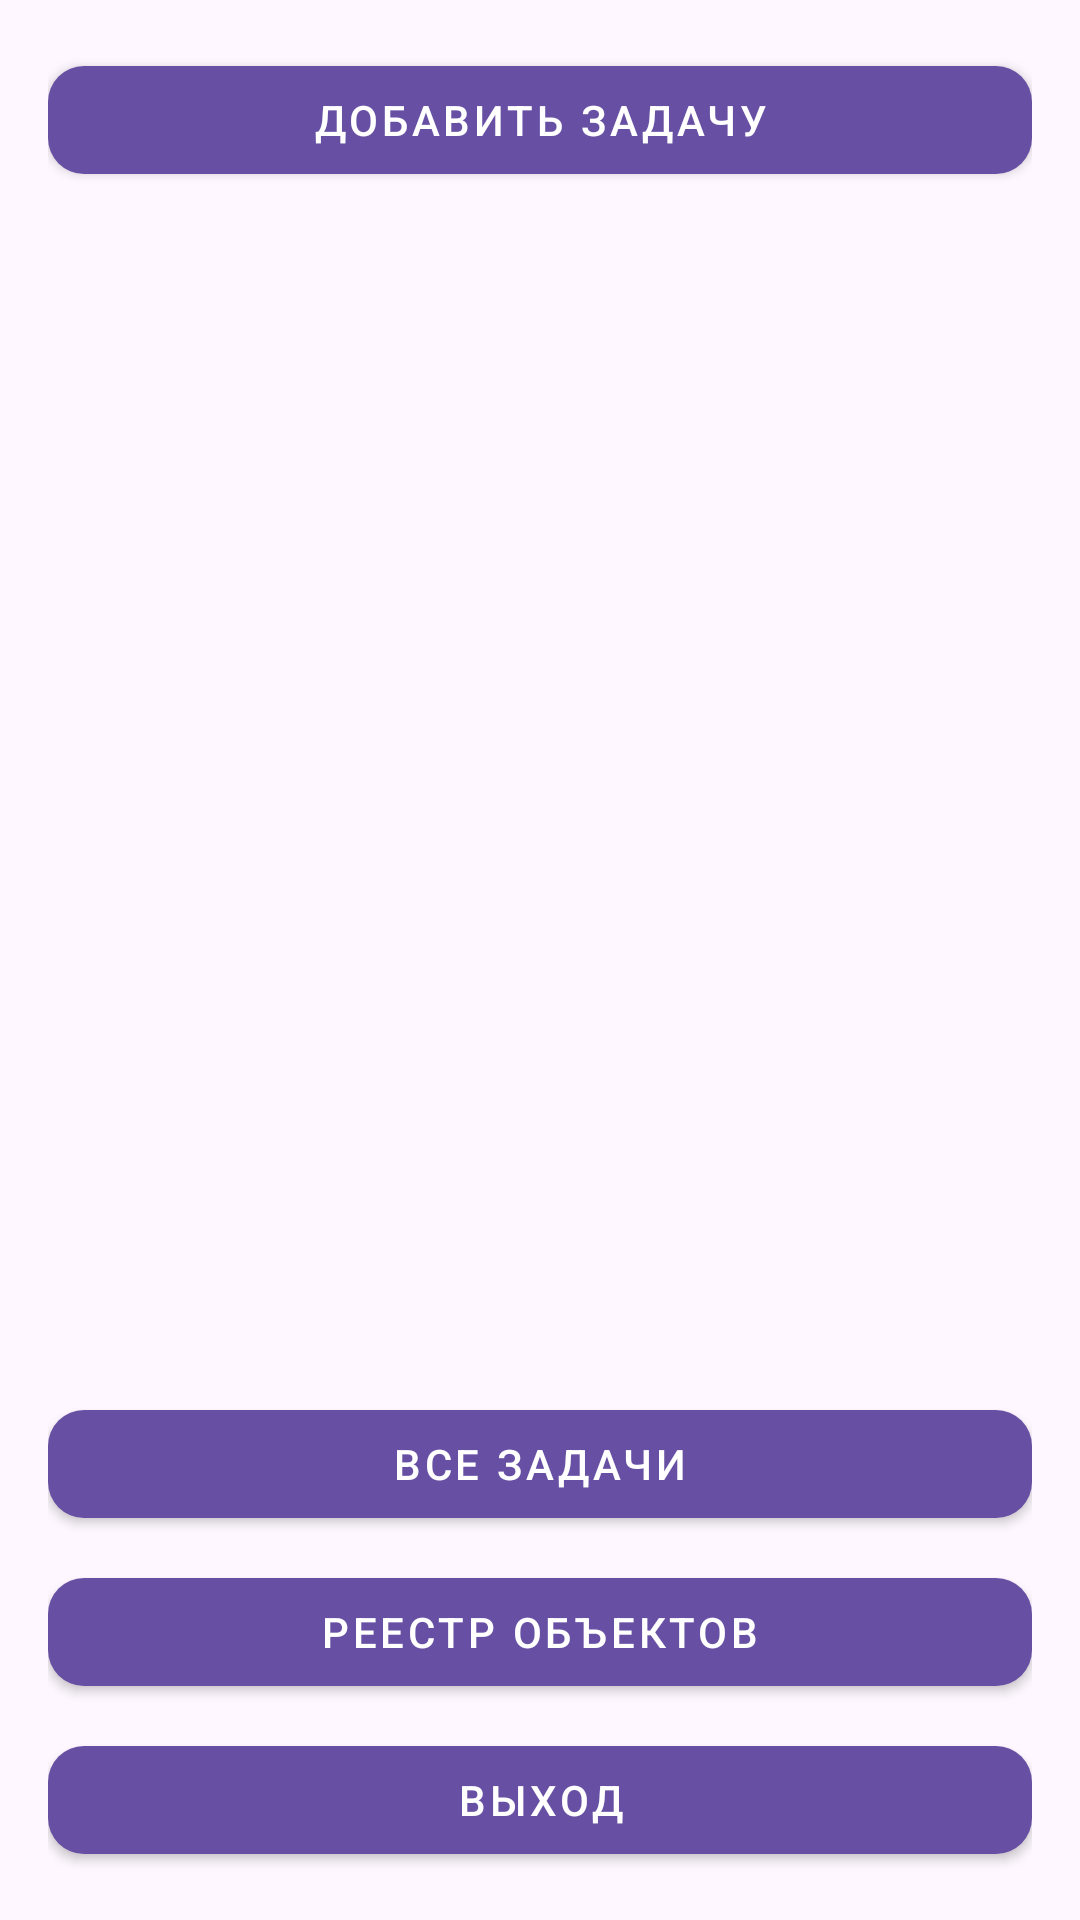

Layout XML and referenced resources for this Android screen:
<!-- AndroidManifest.xml: application theme Theme.PerformApp -->
<!-- res/layout/activity_dispatcher.xml -->
<?xml version="1.0" encoding="utf-8"?>
<LinearLayout xmlns:android="http://schemas.android.com/apk/res/android"
    xmlns:app="http://schemas.android.com/apk/res-auto"
    xmlns:tools="http://schemas.android.com/tools"
    android:layout_width="match_parent"
    android:layout_height="match_parent"
    android:fitsSystemWindows="true"
    android:orientation="vertical"
    android:padding="16dp"
    android:gravity="center_horizontal"
    tools:context=".YourActivity">

    
    <com.google.android.material.button.MaterialButton
        android:id="@+id/btnAddTask"
        android:layout_width="match_parent"
        android:layout_height="wrap_content"
        android:text="Добавить задачу"
        android:layout_marginBottom="16dp"
        app:cornerRadius="12dp"
        style="@style/Widget.MaterialComponents.Button" />

    
    <androidx.recyclerview.widget.RecyclerView
        android:id="@+id/recyclerViewTasks"
        android:layout_width="match_parent"
        android:layout_height="0dp"
        android:layout_weight="1"
        android:layout_marginBottom="16dp" />

    
    <com.google.android.material.button.MaterialButton
        android:id="@+id/btnAllTasks"
        android:layout_width="match_parent"
        android:layout_height="wrap_content"
        android:text="Все задачи"
        android:layout_marginBottom="8dp"
        app:cornerRadius="12dp"
        style="@style/Widget.MaterialComponents.Button" />

    
    <com.google.android.material.button.MaterialButton
        android:id="@+id/btnObjectRegistry"
        android:layout_width="match_parent"
        android:layout_height="wrap_content"
        android:text="Реестр объектов"
        android:layout_marginBottom="8dp"
        app:cornerRadius="12dp"
        style="@style/Widget.MaterialComponents.Button" />

    
    <com.google.android.material.button.MaterialButton
        android:id="@+id/buttondispexit"
        android:layout_width="match_parent"
        android:layout_height="wrap_content"
        android:text="Выход"
        app:cornerRadius="12dp"
        style="@style/Widget.MaterialComponents.Button" />

</LinearLayout>
<!-- resources referenced by this layout -->
<resources>
  <style name="Theme.PerformApp" parent="Theme.AppCompat.DayNight.NoActionBar">
          
          <item name="colorPrimary">@color/purple_500</item>
          
          <item name="colorPrimaryVariant">@color/purple_700</item>
          
          <item name="colorOnPrimary">@color/white</item>
  
          
          <item name="android:windowBackground">@color/purple_50</item>
  
          
          <item name="android:textColorPrimary">@color/black</item>
  
          
          <item name="colorAccent">@color/purple_200</item>
  
          
          <item name="android:buttonStyle">@style/Widget.AppCompat.Button.Colored</item>
      </style>
  <color name="purple_500">#9C27B0</color>
  <color name="purple_700">#7B1FA2</color>
  <color name="white">#FFFFFF</color>
  <color name="purple_50">#F3E5F5</color>
  <color name="black">#FF000000</color>
  <color name="purple_200">#AB47BC</color>
</resources>
